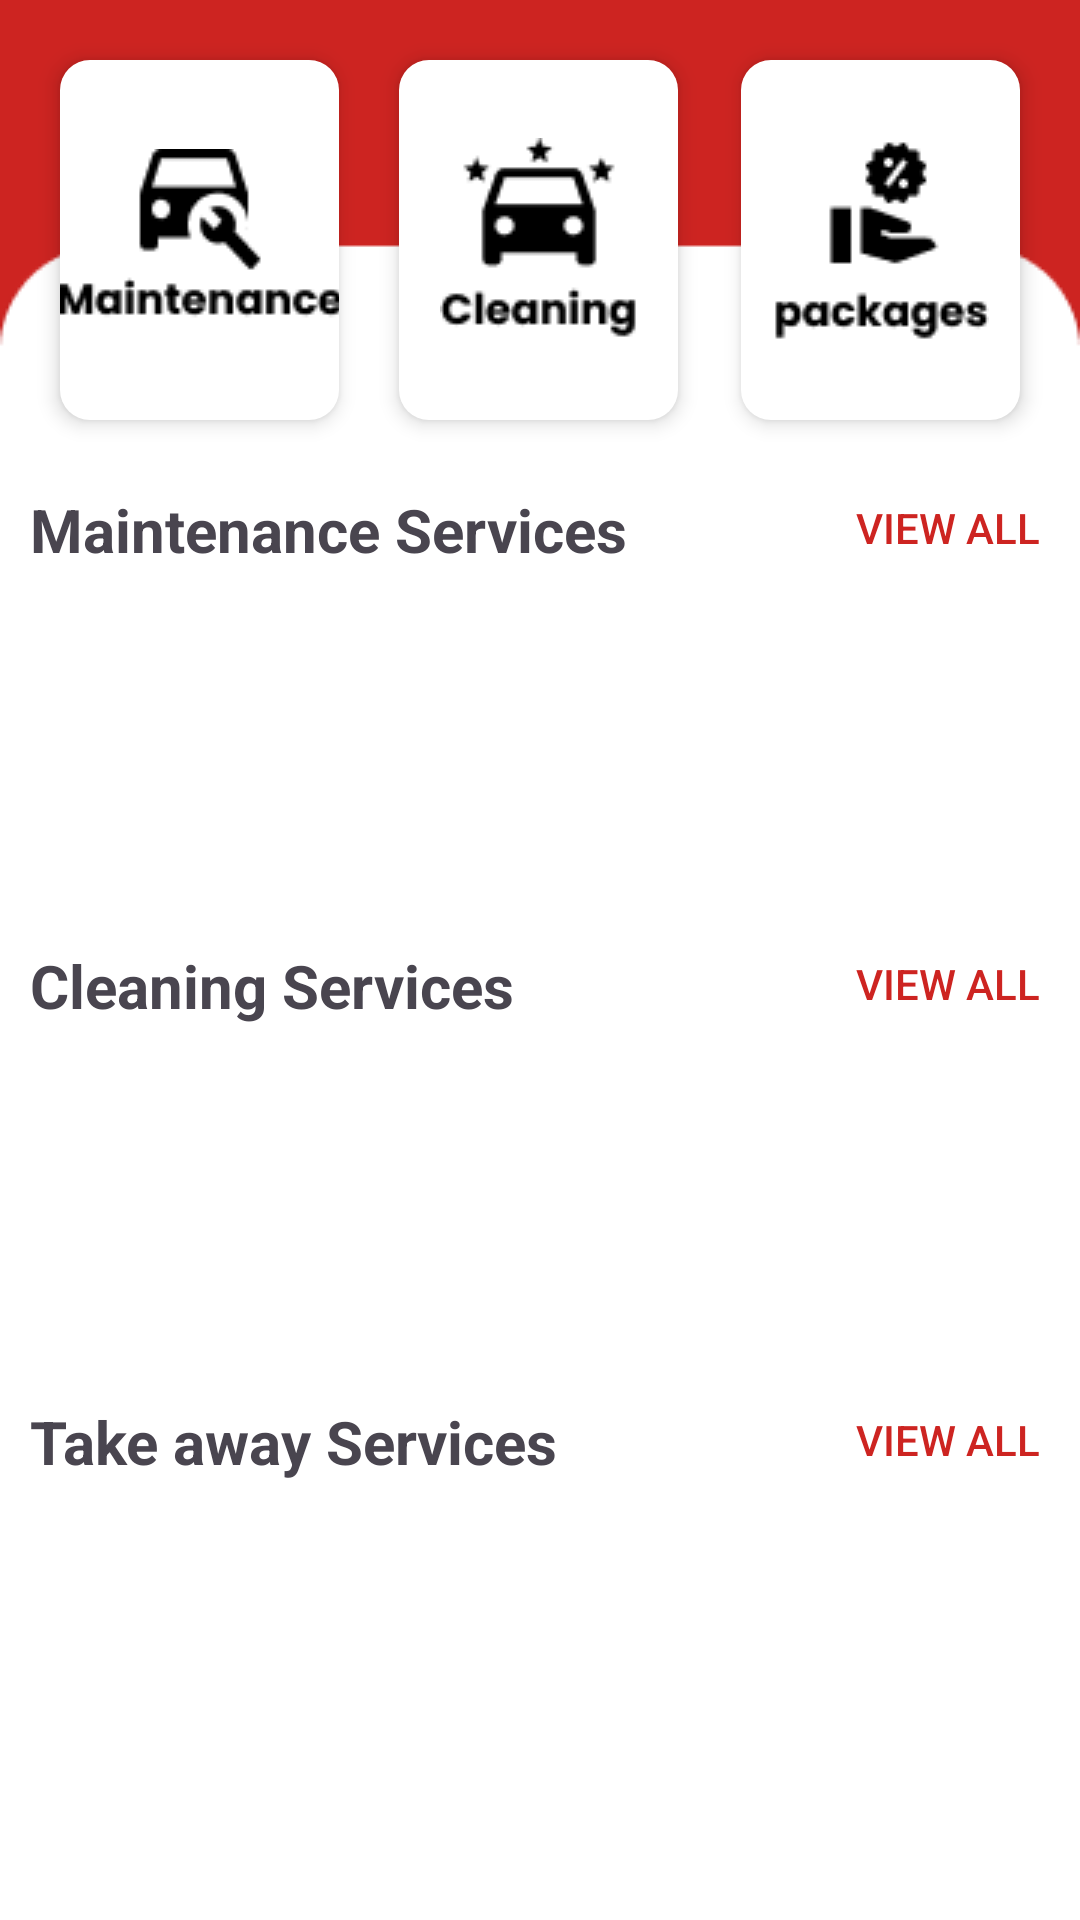

Write the Android layout XML for this screen, with the resource values it uses.
<!-- AndroidManifest.xml: application theme Theme.GP -->
<!-- res/layout/fragment_customer_home.xml -->
<?xml version="1.0" encoding="utf-8"?>
<layout
    xmlns:android="http://schemas.android.com/apk/res/android"
    xmlns:tools="http://schemas.android.com/tools"
    xmlns:app="http://schemas.android.com/apk/res-auto">

    <androidx.constraintlayout.widget.ConstraintLayout
        android:layout_width="match_parent"
        android:layout_height="match_parent"
        android:background="@drawable/home_back"
        tools:context=".customer.ui.CustomerHomeFragment">

        <ImageButton
            android:id="@+id/mainten_btn"
            android:layout_width="0dp"
            android:layout_height="120dp"
            android:layout_marginStart="20dp"
            android:layout_marginTop="20dp"
            android:layout_marginEnd="20dp"
            android:background="@drawable/back_img_button"
            android:elevation="4dp"
            android:src="@drawable/mainten_img_btn"
            app:layout_constraintEnd_toStartOf="@+id/clean_btn"
            app:layout_constraintStart_toStartOf="parent"
            app:layout_constraintTop_toTopOf="parent" />

        <ImageButton
            android:id="@+id/clean_btn"
            android:layout_width="0dp"
            android:layout_height="120dp"
            android:layout_marginTop="20dp"
            android:layout_marginEnd="21dp"
            android:background="@drawable/back_img_button"
            android:elevation="4dp"
            android:src="@drawable/clean_img_btn"
            app:layout_constraintEnd_toStartOf="@+id/packs_btn"
            app:layout_constraintStart_toEndOf="@+id/mainten_btn"
            app:layout_constraintTop_toTopOf="parent" />

        <ImageButton
            android:id="@+id/packs_btn"
            android:layout_width="0dp"
            android:layout_height="120dp"
            android:layout_marginTop="20dp"
            android:layout_marginEnd="20dp"
            android:background="@drawable/back_img_button"
            android:elevation="4dp"
            android:src="@drawable/packages_img_btn"
            app:layout_constraintEnd_toEndOf="parent"
            app:layout_constraintStart_toEndOf="@+id/clean_btn"
            app:layout_constraintTop_toTopOf="parent" />

        <TextView
            android:id="@+id/title_mainten_home"
            android:layout_width="wrap_content"
            android:layout_height="wrap_content"
            android:layout_marginStart="10dp"
            android:layout_marginBottom="10dp"
            android:text="Maintenance Services"
            android:textSize="20sp"
            android:textStyle="bold"
            app:layout_constraintBottom_toTopOf="@+id/maintenRecyclerView"
            app:layout_constraintStart_toStartOf="parent" />

        <Button
            android:id="@+id/mainten_viewAll_btn"
            android:layout_width="wrap_content"
            android:layout_height="wrap_content"
            android:background="@android:color/transparent"
            android:text="View All"
            android:textColor="@color/colorPrimary"
            app:layout_constraintBottom_toTopOf="@+id/maintenRecyclerView"
            app:layout_constraintEnd_toEndOf="parent" />

        <androidx.recyclerview.widget.RecyclerView
            android:id="@+id/maintenRecyclerView"
            android:layout_width="0dp"
            android:layout_height="100dp"
            android:layout_marginTop="60dp"
            android:layout_marginStart="15dp"
            app:layout_constraintEnd_toEndOf="parent"
            app:layout_constraintStart_toStartOf="parent"
            app:layout_constraintTop_toBottomOf="@+id/clean_btn" />

        <TextView
            android:id="@+id/title_clean_home"
            android:layout_width="wrap_content"
            android:layout_height="wrap_content"
            android:layout_marginStart="10dp"
            android:layout_marginBottom="10dp"
            android:text="Cleaning Services"
            android:textSize="20sp"
            android:textStyle="bold"
            app:layout_constraintBottom_toTopOf="@+id/cleanRecyclerView"
            app:layout_constraintStart_toStartOf="parent" />

        <Button
            android:id="@+id/clean_viewAll_btn"
            android:layout_width="wrap_content"
            android:layout_height="wrap_content"
            android:background="@android:color/transparent"
            android:text="View All"
            android:textColor="@color/colorPrimary"
            app:layout_constraintBottom_toTopOf="@+id/cleanRecyclerView"
            app:layout_constraintEnd_toEndOf="parent" />

        <androidx.recyclerview.widget.RecyclerView
            android:id="@+id/cleanRecyclerView"
            android:layout_width="0dp"
            android:layout_height="100dp"
            android:layout_marginStart="15dp"
            android:layout_marginTop="52dp"
            app:layout_constraintEnd_toEndOf="parent"
            app:layout_constraintHorizontal_bias="0.0"
            app:layout_constraintStart_toStartOf="parent"
            app:layout_constraintTop_toBottomOf="@+id/maintenRecyclerView" />

        <TextView
            android:id="@+id/title_takeAway_home"
            android:layout_width="wrap_content"
            android:layout_height="wrap_content"
            android:layout_marginStart="10dp"
            android:layout_marginBottom="10dp"
            android:text="Take away Services"
            android:textSize="20sp"
            android:textStyle="bold"
            app:layout_constraintBottom_toTopOf="@+id/takeAwayRecyclerView"
            app:layout_constraintStart_toStartOf="parent" />

        <Button
            android:id="@+id/takeAway_viewAll_btn"
            android:layout_width="wrap_content"
            android:layout_height="wrap_content"
            android:background="@android:color/transparent"
            android:text="View All"
            android:textColor="@color/colorPrimary"
            app:layout_constraintBottom_toTopOf="@+id/takeAwayRecyclerView"
            app:layout_constraintEnd_toEndOf="parent" />

        <androidx.recyclerview.widget.RecyclerView
            android:id="@+id/takeAwayRecyclerView"
            android:layout_width="0dp"
            android:layout_height="100dp"
            android:layout_marginStart="15dp"
            android:layout_marginTop="52dp"
            app:layout_constraintEnd_toEndOf="parent"
            app:layout_constraintStart_toStartOf="parent"
            app:layout_constraintTop_toBottomOf="@+id/cleanRecyclerView" />

    </androidx.constraintlayout.widget.ConstraintLayout>
</layout>
<!-- resources referenced by this layout -->
<resources>
  <color name="colorPrimary">#CD2421</color>
  <!-- drawable back_img_button (drawable) -->
  <?xml version="1.0" encoding="utf-8"?>
  <shape xmlns:android="http://schemas.android.com/apk/res/android"
      android:shape="rectangle"
      android:elevation="4dp">
  
      <size
          android:width="100dp"
          android:height="120dp"/>
  
      <solid
          android:color="@color/white"/>
  
      <corners
          android:radius="10dp"/>
  
  </shape>
  <!-- drawable clean_img_btn: png bitmap (drawable, 1289 bytes) -->
  <!-- drawable home_back: png bitmap (drawable, 3115 bytes) -->
  <!-- drawable mainten_img_btn: png bitmap (drawable, 1369 bytes) -->
  <!-- drawable packages_img_btn: png bitmap (drawable, 1243 bytes) -->
  <style name="Theme.GP" parent="Base.Theme.GP" />
  <color name="white">#FFFFFFFF</color>
  <style name="Base.Theme.GP" parent="Theme.Material3.DayNight.NoActionBar">
          
          
          <item name="colorPrimary">@color/colorPrimary</item>
          <item name="colorPrimaryVariant">@color/colorPrimary</item>
          <item name="colorOnPrimary">@color/white</item>
          <item name="windowNoTitle">true</item>
          <item name="android:statusBarColor">@color/colorPrimary</item>
          <item name="android:windowLightStatusBar">false</item>
          <item name="android:navigationBarColor">@color/black</item>
          <item name="android:windowLightNavigationBar" tools:targetApi="o_mr1">false</item>
      </style>
  <color name="black">#FF000000</color>
</resources>
